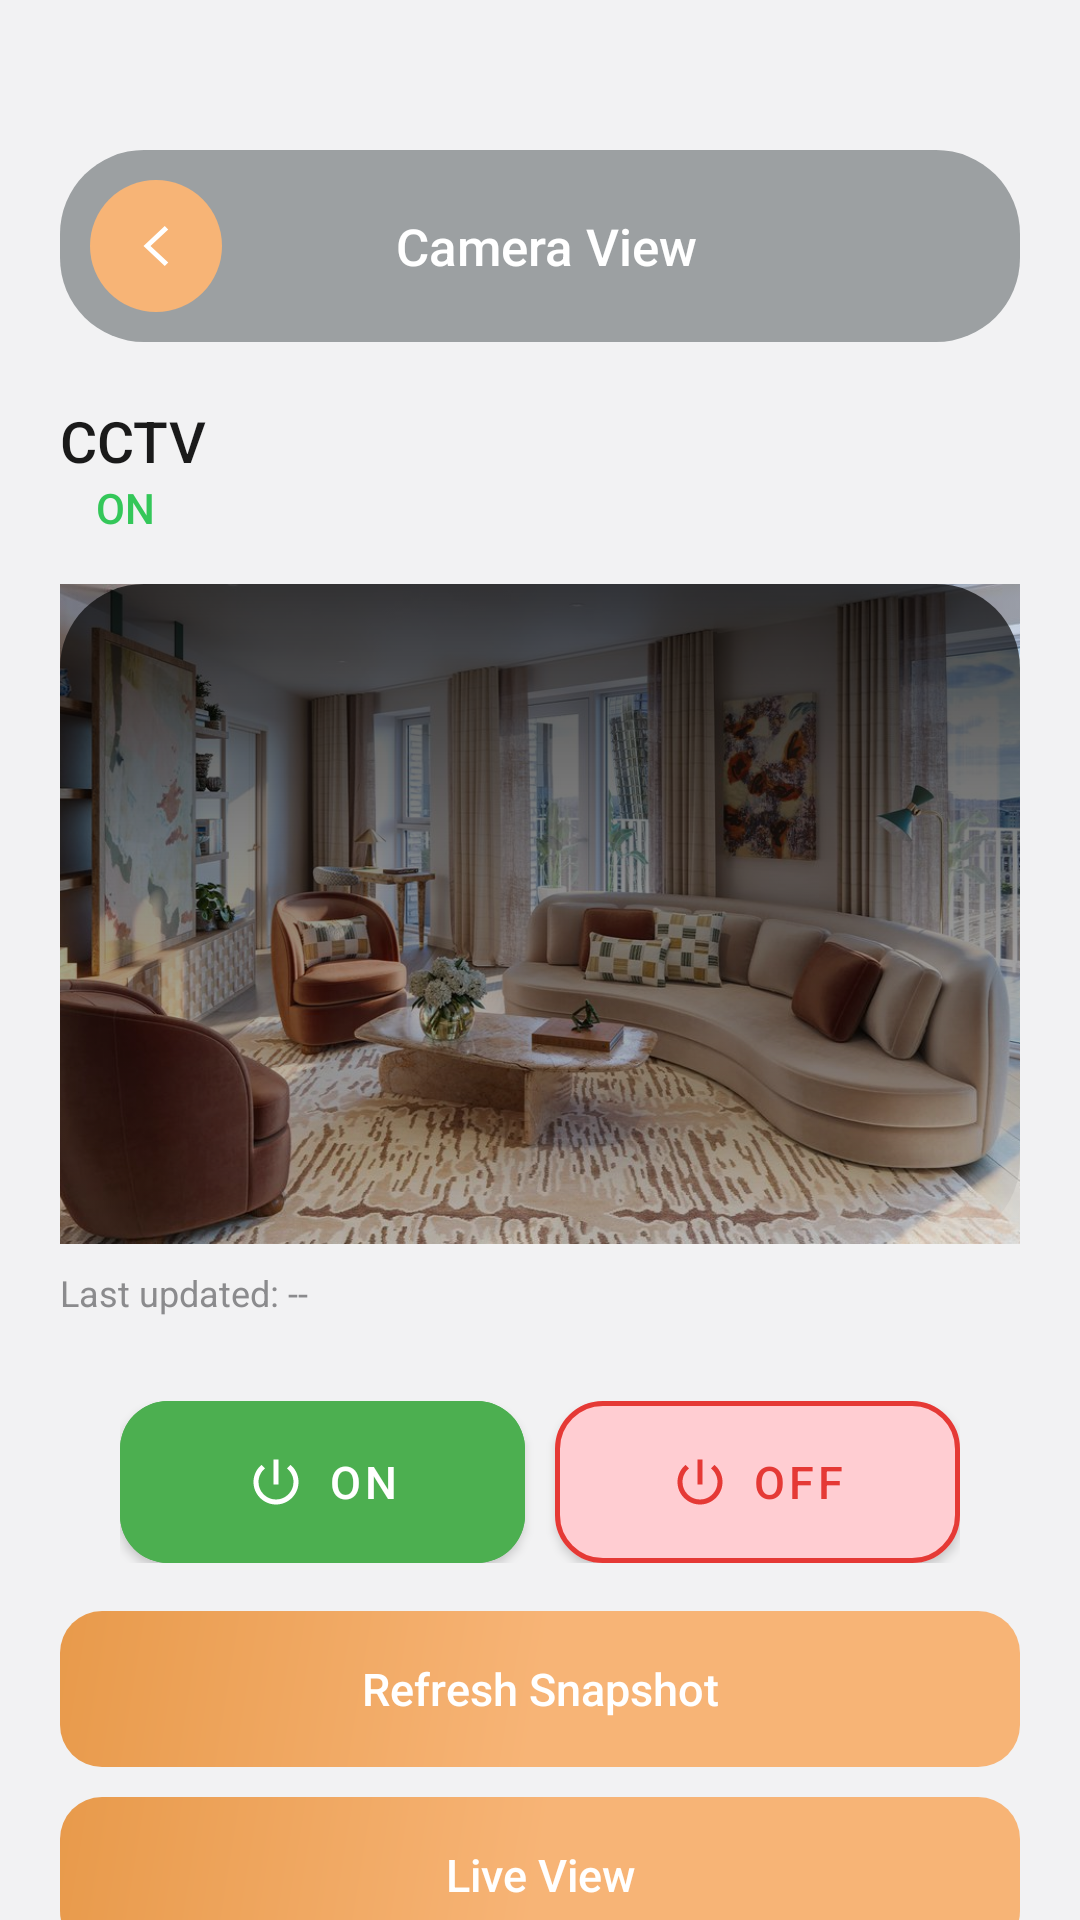

This screen was rendered from an Android layout file. Write that file and the resources it references.
<!-- AndroidManifest.xml: application theme Theme.SmartNest -->
<!-- res/layout/activity_camera_control.xml -->
<?xml version="1.0" encoding="utf-8"?>
<ScrollView xmlns:android="http://schemas.android.com/apk/res/android"
    android:layout_width="match_parent"
    android:layout_height="match_parent"
    xmlns:app="http://schemas.android.com/apk/res-auto"
    android:background="#F2F2F3"
    android:scrollbars="none">

    <LinearLayout
        android:layout_width="match_parent"
        android:layout_height="wrap_content"
        android:orientation="vertical"
        android:paddingStart="20dp"
        android:paddingTop="20dp"
        android:paddingEnd="20dp"
        android:paddingBottom="24dp"
        android:layout_marginTop="30dp">

        <LinearLayout
            android:layout_width="match_parent"
            android:layout_height="wrap_content"
            android:gravity="center_vertical"
            android:orientation="horizontal"
            android:background="@drawable/bg_card_white_large"
            android:padding="10dp">

            <FrameLayout
                android:id="@+id/btnBack"
                android:layout_width="44dp"
                android:layout_height="44dp"
                android:background="@drawable/bg_icon_circle_orange">
                <ImageView
                    android:layout_width="20dp"
                    android:layout_height="20dp"
                    android:layout_gravity="center"
                    android:src="@drawable/ic_back"
                    app:tint="@color/orange_primary" />
            </FrameLayout>

            <TextView
                android:layout_width="0dp"
                android:layout_height="wrap_content"
                android:layout_weight="1"
                android:gravity="center"
                android:fontFamily="sans-serif-medium"
                android:text="Camera View"
                android:textColor="@color/orange_primary"
                android:textSize="17sp" />

            <View android:layout_width="40dp" android:layout_height="40dp" />
        </LinearLayout>

        <TextView
            android:id="@+id/tvDeviceName"
            android:layout_width="wrap_content"
            android:layout_height="wrap_content"
            android:layout_marginTop="20dp"
            android:fontFamily="sans-serif-medium"
            android:text="CCTV"
            android:textColor="#1A1A1A"
            android:textSize="19sp" />

        <TextView
            android:id="@+id/tvStatusValue"
            android:layout_width="wrap_content"
            android:layout_height="wrap_content"
            android:fontFamily="sans-serif-medium"
            android:text="ON"
            android:textColor="#34C759"
            android:textSize="14sp"
            android:paddingHorizontal="12dp"/>

        <FrameLayout
            android:layout_width="match_parent"
            android:layout_height="220dp"
            android:layout_marginTop="16dp"
            android:background="#000000">

            <ImageView
                android:id="@+id/ivSnapshot"
                android:layout_width="match_parent"
                android:layout_height="match_parent"
                android:layout_gravity="center"
                android:scaleType="centerCrop"
                android:src="@drawable/living_room"
                android:alpha="0.9" />

            
            <View
                android:layout_width="match_parent"
                android:layout_height="match_parent"
                android:background="@drawable/bg_image_overlay" />

        </FrameLayout>

        <TextView
            android:id="@+id/tvLastUpdated"
            android:layout_width="wrap_content"
            android:layout_height="wrap_content"
            android:layout_marginTop="8dp"
            android:text="Last updated: --"
            android:textColor="#8B8B8D"
            android:textSize="12sp" />

        <GridLayout
            android:layout_width="match_parent"
            android:layout_height="wrap_content"
            android:layout_marginHorizontal="20dp"
            android:layout_marginTop="28dp"
            android:columnCount="2"
            android:rowCount="2">

            <com.google.android.material.button.MaterialButton
                android:id="@+id/btnOn"
                android:layout_width="0dp"
                android:layout_height="54dp"
                android:layout_columnWeight="1"
                android:layout_marginEnd="5dp"
                android:backgroundTint="#4CAF50"
                android:fontFamily="sans-serif-medium"
                android:insetTop="0dp"
                android:insetBottom="0dp"
                android:text="@string/on"
                android:textAllCaps="false"
                android:textColor="#FFFFFF"
                android:textSize="15sp"
                app:cornerRadius="16dp"
                app:icon="@drawable/ic_power"
                app:iconGravity="textStart"
                app:iconPadding="7dp"
                app:iconTint="#FFFFFF"
                app:rippleColor="#33FFFFFF" />

            <com.google.android.material.button.MaterialButton
                android:id="@+id/btnOff"
                android:layout_width="0dp"
                android:layout_height="54dp"
                android:layout_columnWeight="1"
                android:layout_marginStart="5dp"
                android:backgroundTint="#FFCDD2"
                android:fontFamily="sans-serif-medium"
                android:insetTop="0dp"
                android:insetBottom="0dp"
                android:text="@string/off"
                android:textAllCaps="false"
                android:textColor="#E53935"
                android:textSize="15sp"
                app:cornerRadius="16dp"
                app:icon="@drawable/ic_power"
                app:iconGravity="textStart"
                app:iconPadding="7dp"
                app:iconTint="#E53935"
                app:rippleColor="#22E53935"
                app:strokeColor="#E53935"
                app:strokeWidth="1.5dp" />


        </GridLayout>




        <TextView
            android:id="@+id/btnRefresh"
            android:layout_width="match_parent"
            android:layout_height="52dp"
            android:layout_marginTop="16dp"
            android:background="@drawable/bg_button_primary"
            android:gravity="center"
            android:fontFamily="sans-serif-medium"
            android:text="Refresh Snapshot"
            android:textColor="#FFFFFF"
            android:textSize="15sp" />

        <TextView
            android:id="@+id/btnLiveView"
            android:layout_width="match_parent"
            android:layout_height="52dp"
            android:layout_marginTop="10dp"
            android:background="@drawable/bg_button_primary"
            android:gravity="center"
            android:fontFamily="sans-serif-medium"
            android:text="Live View"
            android:textColor="@color/orange_primary"
            android:textSize="15sp" />

        <TextView
            android:id="@+id/btnUsageReport"
            android:layout_width="match_parent"
            android:layout_height="52dp"
            android:layout_marginTop="10dp"
            android:background="@drawable/bg_button_primary"
            android:gravity="center"
            android:fontFamily="sans-serif-medium"
            android:text="View Usage Report"
            android:textColor="@color/orange_primary"
            android:textSize="15sp" />

    </LinearLayout>
</ScrollView>
<!-- resources referenced by this layout -->
<resources>
  <color name="orange_primary">#FFFFFF</color>
  <!-- drawable bg_button_primary (drawable) -->
  <?xml version="1.0" encoding="utf-8"?>
  <shape xmlns:android="http://schemas.android.com/apk/res/android">
      <gradient
          android:startColor="#F7B476"
          android:centerColor="#F7B476"
          android:endColor="#E89A4B"
          android:angle="135"/>
      <corners android:radius="14dp"/>
  </shape>
  <!-- drawable bg_card_white_large (drawable) -->
  <?xml version="1.0" encoding="utf-8"?>
  <shape xmlns:android="http://schemas.android.com/apk/res/android">
      <solid android:color="#9CA0A2" />
      <corners android:radius="28dp" />
  </shape>
  <!-- drawable bg_icon_circle_orange (drawable) -->
  <shape xmlns:android="http://schemas.android.com/apk/res/android"
      android:shape="oval">
      <solid android:color="#F7B476" />
  </shape>
  <!-- drawable bg_image_overlay (drawable) -->
  <shape xmlns:android="http://schemas.android.com/apk/res/android">
  
      <gradient
          android:startColor="#00000000"
          android:endColor="#B3000000"
          android:angle="90"/>
  
      <corners android:radius="28dp"/>
  
  </shape>
  <!-- drawable ic_back (drawable) -->
  <vector xmlns:android="http://schemas.android.com/apk/res/android"
      android:width="24dp" android:height="24dp" android:viewportWidth="24" android:viewportHeight="24">
      <path android:fillColor="#1A1A1A" android:pathData="M15.5,4L7,12l8.5,8l1.4,-1.4L9.8,12l7.1,-6.6z"/>
  </vector>
  <!-- drawable ic_power (drawable) -->
  <vector xmlns:android="http://schemas.android.com/apk/res/android"
      android:width="20dp" android:height="20dp" android:viewportWidth="24" android:viewportHeight="24">
      <path android:fillColor="#FCFCFC" android:pathData="M13,3h-2v10h2V3zM17.83,5.17l-1.42,1.42C17.99,7.86 19,9.81 19,12c0,3.87 -3.13,7 -7,7s-7,-3.13 -7,-7c0,-2.19 1.01,-4.14 2.58,-5.42L6.17,5.17C4.23,6.82 3,9.26 3,12c0,4.97 4.03,9 9,9s9,-4.03 9,-9c0,-2.74 -1.23,-5.18 -3.17,-6.83z"/>
  </vector>
  <!-- drawable living_room: jpg bitmap (drawable, 146837 bytes) -->
  <string name="off">OFF</string>
  <string name="on">ON</string>
  <style name="Theme.SmartNest" parent="Theme.MaterialComponents.Light.NoActionBar">
  
          <item name="colorPrimary">@color/orange_primary</item>
          <item name="colorPrimaryDark">@color/orange_dark</item>
          <item name="colorAccent">@color/orange_primary</item>
  
          <item name="colorOnPrimary">@color/white</item>
  
          
          <item name="android:statusBarColor">@android:color/transparent</item>
          <item name="android:windowLightStatusBar">true</item>
  
          <item name="android:navigationBarColor">@android:color/transparent</item>
          <item name="android:windowDrawsSystemBarBackgrounds">true</item>
  
          <item name="android:windowBackground">@color/bg_screen</item>
  
      </style>
  <color name="orange_dark">#D93E17</color>
  <color name="white">#FFFFFF</color>
  <color name="bg_screen">#F8F9FD</color>
</resources>
